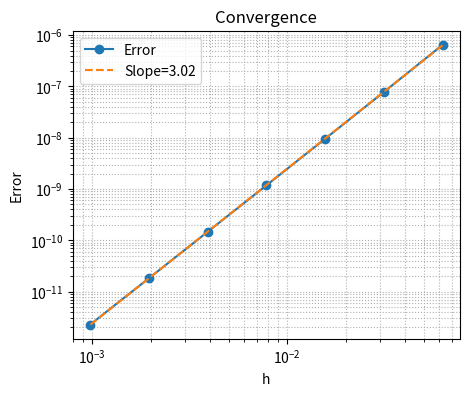
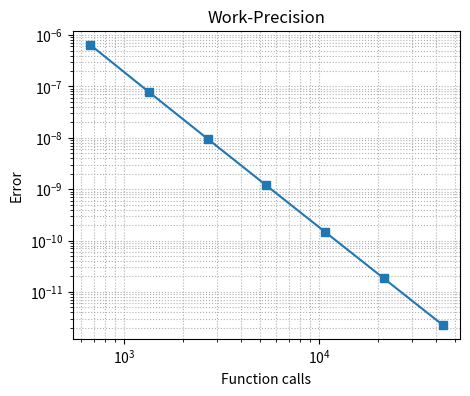
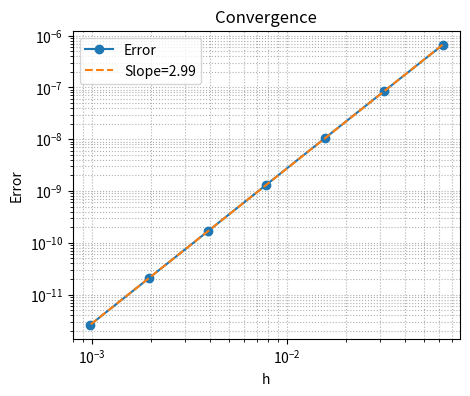
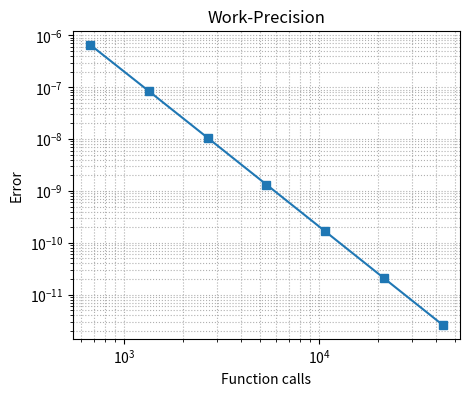

Recreate these plots in Python, in order.
import numpy as np
import matplotlib.pyplot as plt

# ----------------------------------------------------------------------------
# 1) Problem definitions
# ----------------------------------------------------------------------------
def brusselator(t, Y, A=1.0, B=3.0):
    u, v = Y
    du = A - (B + 1)*u + u*u*v
    dv =   B*u     - u*u*v
    return np.array([du, dv])

def linear_vec(t, Y):
    # u' = u, Y is array of length 1, solution Y = exp(t)
    return Y

# ----------------------------------------------------------------------------
# 2) ESRK-21 stepper and solver
# ----------------------------------------------------------------------------
def esrk21_step(f, t, y, h, a, b):
    s = len(b)
    k = [None]*s
    for i in range(s):
        c = np.sum(a[i,:i])
        yi = y.copy()
        for j in range(i):
            yi += h * a[i,j] * k[j]
        k[i] = f(t + c*h, yi)
    yn = y.copy()
    for i in range(s):
        yn += h * b[i] * k[i]
    return yn

def esrk21_solve(f, t0, y0, t1, h, a, b):
    y = y0.copy()
    N = int(np.ceil((t1-t0)/h))
    h_actual = (t1-t0)/N
    t = t0
    for _ in range(N):
        y = esrk21_step(f, t, y, h_actual, a, b)
        t += h_actual
    return y, N

# ----------------------------------------------------------------------------
# 3) Analysis: convergence, regression, work-precision
# ----------------------------------------------------------------------------
def analyze_convergence(f, y0, t0, t1, a, b):
    s = len(b)
    h_vals = np.array([2**(-k) for k in range(4, 11)])
    errors = []
    costs = []

    # Convergence with Richardson extrapolation
    for h in h_vals:
        y_h,  N_h  = esrk21_solve(f, t0, y0, t1, h,   a, b)
        y_h2, N_h2 = esrk21_solve(f, t0, y0, t1, h/2, a, b)
        # Richardson: order=3 => factor=8
        y_ref = (8*y_h2 - y_h)/(8 - 1)
        err = np.linalg.norm(y_h2 - y_ref, ord=np.inf)
        errors.append(err)
        costs.append(s * N_h2)  # cost = f calls at finer h

    errors = np.array(errors)
    costs = np.array(costs)

    # Regression on log-log
    x = np.log(h_vals)
    y_log = np.log(errors)
    m, c = np.polyfit(x, y_log, 1)
    y_pred = m*x + c
    resid = y_log - y_pred
    ss_res = np.sum(resid**2)
    ss_tot = np.sum((y_log - np.mean(y_log))**2)
    R2 = 1 - ss_res/ss_tot
    n = len(h_vals)
    se_m = np.sqrt(ss_res/(n-2)/np.sum((x - np.mean(x))**2))

    # Print results
    print(f"{'h':>10s} | {'Error':>12s} | {'p_obs':>6s} | {'Cost':>6s}")
    print("-"*44)
    for i, h in enumerate(h_vals):
        if i < len(h_vals)-1:
            p_obs = np.log(errors[i]/errors[i+1]) / np.log(h_vals[i]/h_vals[i+1])
            p_str = f"{p_obs:.3f}"
        else:
            p_str = "   -  "
        print(f"{h:10.5f} | {errors[i]:12.3e} | {p_str:>6s} | {costs[i]:6d}")
    print(f"\nRegression slope = {m:.4f} ± {se_m:.4f}, R² = {R2:.5f}\n")

    # Convergence plot
    plt.figure(figsize=(5,4))
    plt.loglog(h_vals, errors, 'o-', label="Error")
    plt.loglog(h_vals, np.exp(c)*h_vals**m, '--', label=f"Slope={m:.2f}")
    plt.xlabel("h"); plt.ylabel("Error")
    plt.title("Convergence")
    plt.grid(True, which="both", ls=":")
    plt.legend()
    plt.show()

    # Work-precision diagram
    plt.figure(figsize=(5,4))
    plt.loglog(costs, errors, 's-')
    plt.xlabel("Function calls"); plt.ylabel("Error")
    plt.title("Work-Precision")
    plt.grid(True, which="both", ls=":")
    plt.show()

# ----------------------------------------------------------------------------
# 4) Coefficients (fill in your full 21×21 'a' matrix and length-21 'b' vector)
# ----------------------------------------------------------------------------
a = np.array([
    [0, 0, 0, 0, 0, 0, 0, 0, 0, 0, 0, 0, 0, 0, 0, 0, 0, 0, 0, 0, 0],
    [0.0477859117523170, 0, 0, 0, 0, 0, 0, 0, 0, 0, 0, 0, 0, 0, 0, 0, 0, 0, 0, 0, 0],
    [0.0259186933858971, -0.000342225369733892, 0, 0, 0, 0, 0, 0, 0, 0, 0, 0, 0, 0, 0, 0, 0, 0, 0, 0, 0],
    [0.0259186933858971, 0.0259186933858971, -0.0379306642681654, 0, 0, 0, 0, 0, 0, 0, 0, 0, 0, 0, 0, 0, 0, 0, 0, 0, 0],
    [0.0259186933858971, 0.0259186933858971, 0.0259186933858971, 0.0713548421395141, 0, 0, 0, 0, 0, 0, 0, 0, 0, 0, 0, 0, 0, 0, 0, 0, 0],
    [0.0259186933858971, 0.0259186933858971, 0.0259186933858971, 0.0259186933858971, 0.0259359352931570, 0, 0, 0, 0, 0, 0, 0, 0, 0, 0, 0, 0, 0, 0, 0, 0],
    [0.0259186933858971, 0.0259186933858971, 0.0259186933858971, 0.0259186933858971, 0.0259186933858971, -0.00953495091906422, 0, 0, 0, 0, 0, 0, 0, 0, 0, 0, 0, 0, 0, 0, 0],
    [0.0259186933858971, 0.0259186933858971, 0.0259186933858971, 0.0259186933858971, 0.0259186933858971, 0.0259186933858971, 0.0904519523018936, 0, 0, 0, 0, 0, 0, 0, 0, 0, 0, 0, 0, 0, 0],
    [0.0259186933858971, 0.0259186933858971, 0.0259186933858971, 0.0259186933858971, 0.0259186933858971, 0.0259186933858971, 0.0259186933858971, -0.000396135089732896, 0, 0, 0, 0, 0, 0, 0, 0, 0, 0, 0, 0, 0],
    [0.0259186933858971, 0.0259186933858971, 0.0259186933858971, 0.0259186933858971, 0.0259186933858971, 0.0259186933858971, 0.0259186933858971, 0.0259186933858971, -0.153935717033075, 0, 0, 0, 0, 0, 0, 0, 0, 0, 0, 0, 0],
    [0.0259186933858971, 0.0259186933858971, 0.0259186933858971, 0.0259186933858971, 0.0259186933858971, 0.0259186933858971, 0.0259186933858971, 0.0259186933858971, 0.0106794630936747, 0.000795951292330683, 0, 0, 0, 0, 0, 0, 0, 0, 0, 0, 0],
    [0.0259186933858971, 0.0259186933858971, 0.0259186933858971, 0.0259186933858971, 0.0259186933858971, 0.0259186933858971, 0.0259186933858971, 0.0259186933858971, 0.0106794630936747, -0.115335444191199, -0.119588952205909, 0, 0, 0, 0, 0, 0, 0, 0, 0, 0],
    [0.0259186933858971, 0.0259186933858971, 0.0259186933858971, 0.0259186933858971, 0.0259186933858971, 0.0259186933858971, 0.0259186933858971, 0.0259186933858971, 0.0106794630936747, -0.115335444191199, 0.157354569317741, 0.164687679052309, 0, 0, 0, 0, 0, 0, 0, 0, 0],
    [0.0259186933858971, 0.0259186933858971, 0.0259186933858971, 0.0259186933858971, 0.0259186933858971, 0.0259186933858971, 0.0259186933858971, 0.0259186933858971, 0.0106794630936747, -0.115335444191199, 0.157354569317741, 0.0996953916040489, -0.151151371693320, 0, 0, 0, 0, 0, 0, 0, 0],
    [0.0259186933858971, 0.0259186933858971, 0.0259186933858971, 0.0259186933858971, 0.0259186933858971, 0.0259186933858971, 0.0259186933858971, 0.0259186933858971, 0.0106794630936747, -0.115335444191199, 0.157354569317741, 0.0996953916040489, 0.124626570680465, -0.185777493787929, 0, 0, 0, 0, 0, 0, 0],
    [0.0259186933858971, 0.0259186933858971, 0.0259186933858971, 0.0259186933858971, 0.0259186933858971, 0.0259186933858971, 0.0259186933858971, 0.0259186933858971, 0.0106794630936747, -0.115335444191199, 0.157354569317741, 0.0996953916040489, 0.124626570680465, 0.0999254297810373, 0.181570806943121, 0, 0, 0, 0, 0, 0],
    [0.0259186933858971, 0.0259186933858971, 0.0259186933858971, 0.0259186933858971, 0.0259186933858971, 0.0259186933858971, 0.0259186933858971, 0.0259186933858971, 0.0106794630936747, -0.115335444191199, 0.157354569317741, 0.0996953916040489, 0.124626570680465, 0.0999254297810373, -0.157721301562393, 9.54651547687642e-5, 0, 0, 0, 0, 0],
    [0.0259186933858971, 0.0259186933858971, 0.0259186933858971, 0.0259186933858971, 0.0259186933858971, 0.0259186933858971, 0.0259186933858971, 0.0259186933858971, 0.0106794630936747, -0.115335444191199, 0.157354569317741, 0.0996953916040489, 0.124626570680465, 0.0999254297810373, -0.157721301562393, 0.171838581104214, 0.188961619753159, 0, 0, 0, 0],
    [0.0259186933858971, 0.0259186933858971, 0.0259186933858971, 0.0259186933858971, 0.0259186933858971, 0.0259186933858971, 0.0259186933858971, 0.0259186933858971, 0.0106794630936747, -0.115335444191199, 0.157354569317741, 0.0996953916040489, 0.124626570680465, 0.0999254297810373, -0.157721301562393, 0.171838581104214, -0.159282253882384, 0.163589906237245, 0, 0, 0],
    [0.0259186933858971, 0.0259186933858971, 0.0259186933858971, 0.0259186933858971, 0.0259186933858971, 0.0259186933858971, 0.0259186933858971, 0.0259186933858971, 0.0106794630936747, -0.115335444191199, 0.157354569317741, 0.0996953916040489, 0.124626570680465, 0.0999254297810373, -0.157721301562393, 0.171838581104214, -0.159282253882384, 0.153692305711512, -0.000244631681385317, 0, 0],
    [0.0259186933858971, 0.0259186933858971, 0.0259186933858971, 0.0259186933858971, 0.0259186933858971, 0.0259186933858971, 0.0259186933858971, 0.0259186933858971, 0.0106794630936747, -0.115335444191199, 0.157354569317741, 0.0996953916040489, 0.124626570680465, 0.0999254297810373, -0.157721301562393, 0.171838581104214, -0.159282253882384, 0.153692305711512, 0.135802482016176, -0.146394354124576, 0]
], dtype=np.float128)

b = np.array([
    0.025918693385897126,  0.025918693385897126,  0.025918693385897126,
    0.025918693385897126,  0.025918693385897126,  0.025918693385897126,
    0.025918693385897126,  0.025918693385897126,  0.010679463093674657,
   -0.11533544419119937,   0.15735456931774092,   0.09969539160404886,
    0.12462657068046491,   0.09992542978103731,  -0.1577213015623934,
    0.17183858110421352,  -0.1592822538823839,    0.15369230571151177,
    0.13580248201617606,   0.12674481627127573,   0.14462984296865586
], dtype=np.float128)
# ----------------------------------------------------------------------------
# 5) Run analyses
# ----------------------------------------------------------------------------
if __name__ == "__main__":
    print("=== Brusselator Test ===")
    analyze_convergence(brusselator, np.array([1.0,1.0]), 0.0, 1.0, a, b)
    print("\n=== Linear Test u'=u ===")
    analyze_convergence(linear_vec, np.array([1.0]), 0.0, 1.0, a, b)
